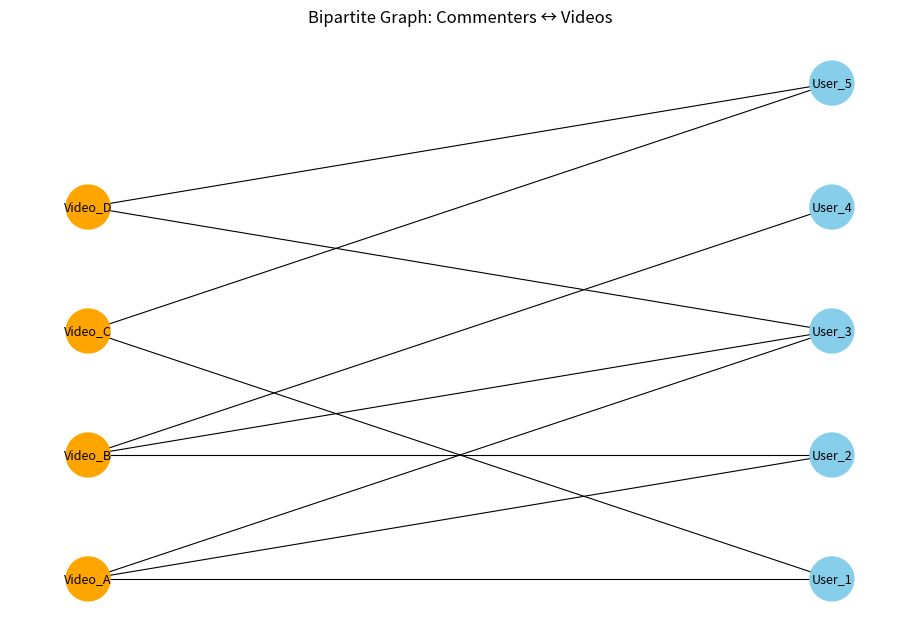
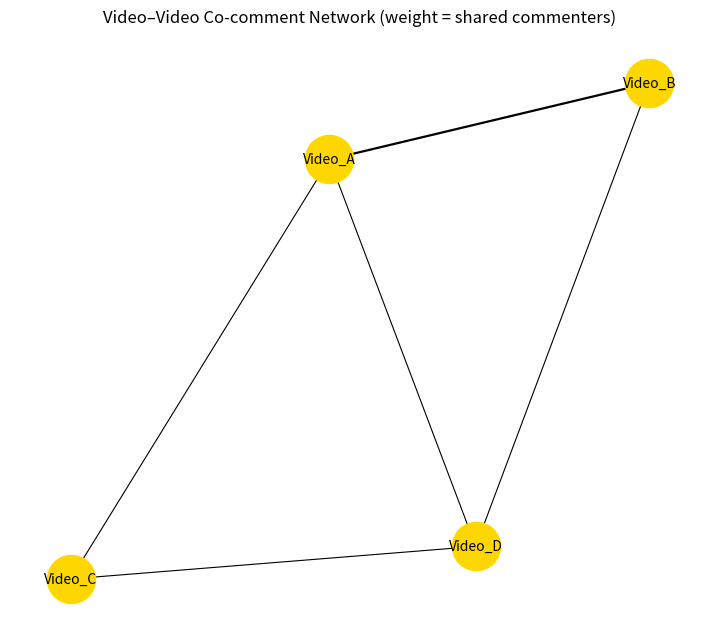

Reproduce these figures in Python, in order.
import pandas as pd
import networkx as nx
import matplotlib.pyplot as plt

# ======= 1. 构造假数据 =======
# 模拟 “哪个用户评论了哪个视频”
data = [
    {"videoId": "Video_A", "commenterId": "User_1"},
    {"videoId": "Video_A", "commenterId": "User_2"},
    {"videoId": "Video_A", "commenterId": "User_3"},
    {"videoId": "Video_B", "commenterId": "User_2"},
    {"videoId": "Video_B", "commenterId": "User_3"},
    {"videoId": "Video_B", "commenterId": "User_4"},
    {"videoId": "Video_C", "commenterId": "User_1"},
    {"videoId": "Video_C", "commenterId": "User_5"},
    {"videoId": "Video_D", "commenterId": "User_3"},
    {"videoId": "Video_D", "commenterId": "User_5"},
]

df = pd.DataFrame(data)
print(df)

# ======= 2. 构建二部图（评论者 ↔ 视频） =======
B = nx.Graph()

videos = set(df["videoId"])
commenters = set(df["commenterId"])

B.add_nodes_from(videos, bipartite="video")
B.add_nodes_from(commenters, bipartite="commenter")

for _, row in df.iterrows():
    B.add_edge(row["videoId"], row["commenterId"])

# ======= 3. 可视化二部图 =======
plt.figure(figsize=(9, 6))
pos = {}
pos.update((v, (0, i)) for i, v in enumerate(sorted(videos)))
pos.update((c, (1, i)) for i, c in enumerate(sorted(commenters)))

nx.draw(
    B, pos,
    with_labels=True,
    node_color=["#FFA500" if B.nodes[n]["bipartite"] == "video" else "#87CEEB" for n in B.nodes],
    node_size=1000,
    width=0.8,
    font_size=9
)
plt.title("Bipartite Graph: Commenters ↔ Videos")
plt.tight_layout()
plt.show()

# ======= 4. 可选：视频–视频投影（评论者重叠） =======
from collections import defaultdict

commenter_to_videos = defaultdict(set)
for _, row in df.iterrows():
    commenter_to_videos[row["commenterId"]].add(row["videoId"])

G_vv = nx.Graph()
G_vv.add_nodes_from(videos)

for vids in commenter_to_videos.values():
    vids = list(vids)
    for i in range(len(vids)):
        for j in range(i + 1, len(vids)):
            a, b = vids[i], vids[j]
            if G_vv.has_edge(a, b):
                G_vv[a][b]["weight"] += 1
            else:
                G_vv.add_edge(a, b, weight=1)

# ======= 5. 可视化视频–视频关联图 =======
plt.figure(figsize=(7, 6))
pos2 = nx.spring_layout(G_vv, seed=42)
weights = [G_vv[u][v]["weight"] for u, v in G_vv.edges()]
nx.draw(
    G_vv, pos2,
    with_labels=True,
    node_color="#FFD700",
    node_size=1200,
    width=[w * 0.8 for w in weights],
    font_size=10
)
plt.title("Video–Video Co-comment Network (weight = shared commenters)")
plt.show()
